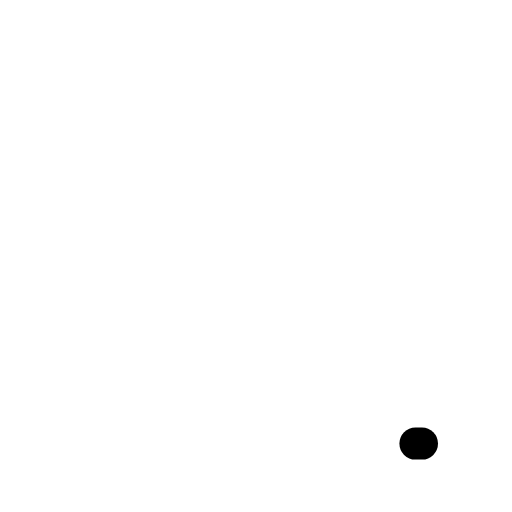
t = 0.00 s
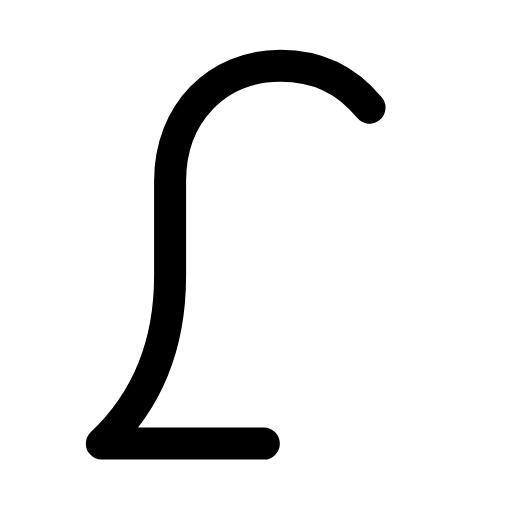
t = 0.29 s
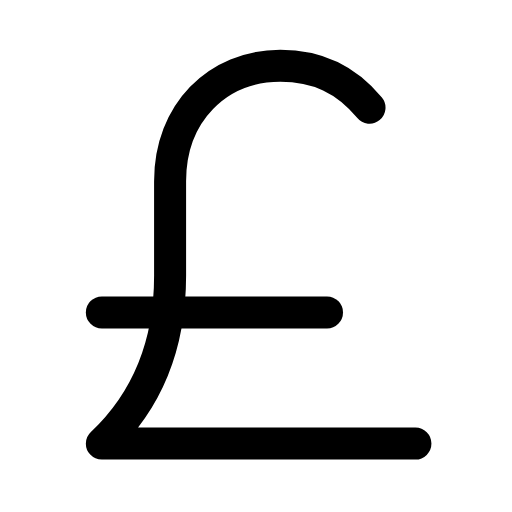
t = 0.60 s
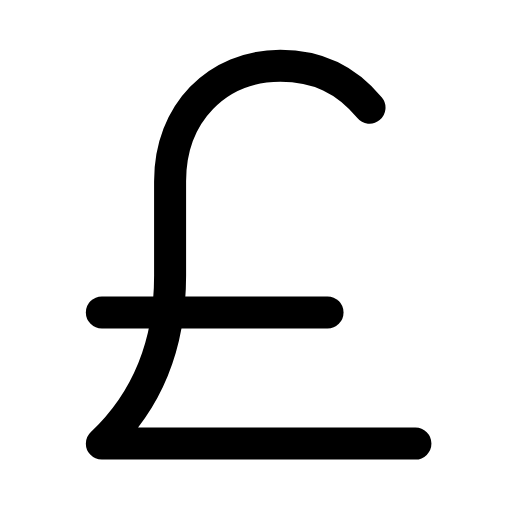
t = 0.88 s
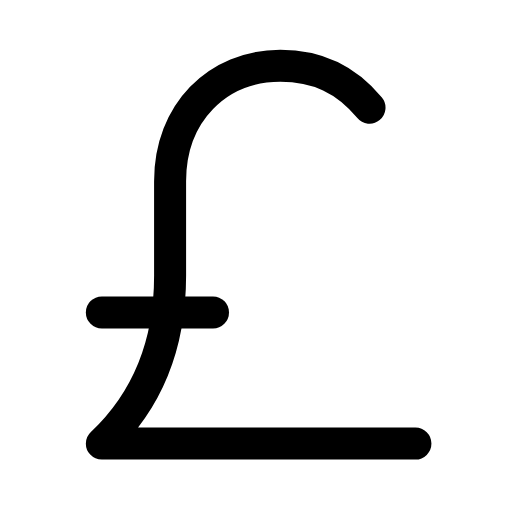
t = 1.20 s
t = 1.49 s: frame unchanged from t = 0.00 s, image omitted

The animated SVG that drew these frames (rendered in a browser with its animation timeline set to each time). Animation: 2 SMIL elements (animate=2); one cycle of 1.80 s, repeats indefinitely.

<svg xmlns="http://www.w3.org/2000/svg" width="24" height="24" viewBox="0 0 24 24" fill="none"><g transform="translate(-1.867 -1.838) scale(1.23)"><path stroke="currentColor" stroke-width="1.22" stroke-linecap="round" stroke-linejoin="round" fill="none" d="M15.6 5.6C14.7 4.5 13.6 4 12.2 4C9.8 4 8 5.8 8 8.4L8 12C8 14.5 7.2 16.7 5.4 18.4L17.6 18.4" pathLength="1" stroke-dasharray="1"><animate attributeName="stroke-dashoffset" values="1;1;0;0;0;0;1;1;1" keyTimes="0;0.1125;0.315;0.45;0.6;0.69;0.825;0.9;1" dur="1.8s" repeatCount="indefinite" calcMode="spline" keySplines="0.16 1 0.3 1;0.16 1 0.3 1;0.16 1 0.3 1;0.16 1 0.3 1;0.16 1 0.3 1;0.16 1 0.3 1;0.16 1 0.3 1;0.16 1 0.3 1"/></path><path stroke="currentColor" stroke-width="1.22" stroke-linecap="round" stroke-linejoin="round" fill="none" d="M5.4 13.4L14 13.4" pathLength="1" stroke-dasharray="1"><animate attributeName="stroke-dashoffset" values="1;1;0;0;0;0;1;1;1" keyTimes="0;0.2475;0.36;0.45;0.6;0.66;0.735;0.9;1" dur="1.8s" repeatCount="indefinite" calcMode="spline" keySplines="0.16 1 0.3 1;0.16 1 0.3 1;0.16 1 0.3 1;0.16 1 0.3 1;0.16 1 0.3 1;0.16 1 0.3 1;0.16 1 0.3 1;0.16 1 0.3 1"/></path></g></svg>
